Dataset: datasets (GitHub, ZMYYY12/ViTKB). Classes: grey spot, macular, mosaic.

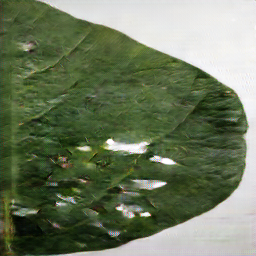
Label: grey spot

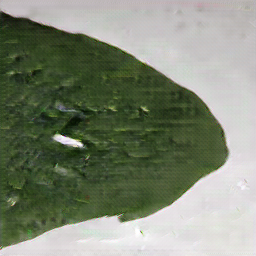
Label: mosaic

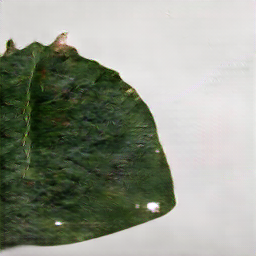
Label: macular

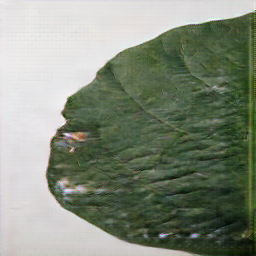
Label: grey spot

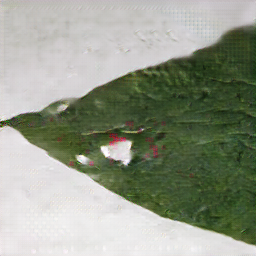
Label: mosaic

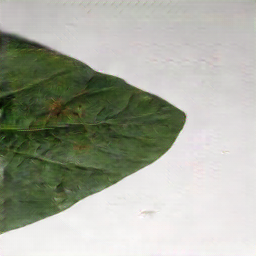
Label: macular
